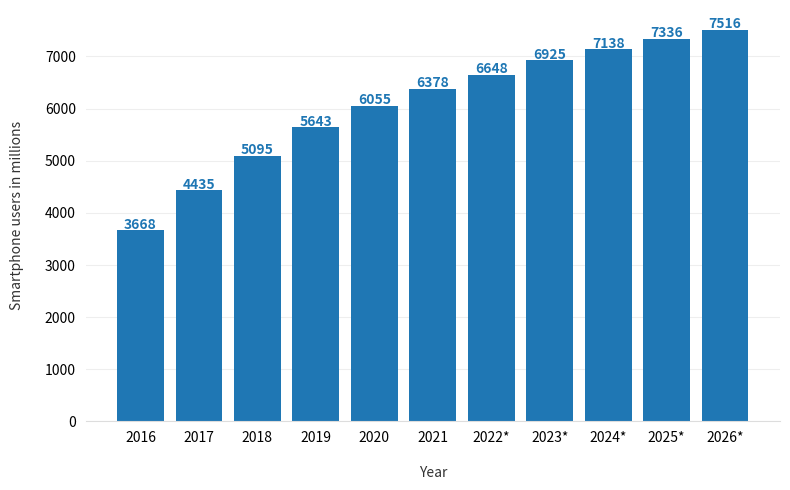

Python code for this plot:
# source for this plot is
# https://www.pythoncharts.com/matplotlib/beautiful-bar-charts-matplotlib/

import matplotlib.pyplot as plt
import numpy as np
import pandas as pd

# df = pd.DataFrame({
#     'year':[2016, 2017, 2018, 2019, 2020, 2021, 2022, 2023, 2024, 2025, 2026],
#     'no.users':[3668, 4435, 5095, 5643, 6055, 6378, 6648, 6925, 7138, 7336, 7516],
# })
df = pd.DataFrame({
    'year':['2016', '2017', '2018', '2019', '2020', '2021', '2022*', '2023*', '2024*', '2025*', '2026*'],
    'no.users':[3668, 4435, 5095, 5643, 6055, 6378, 6648, 6925, 7138, 7336, 7516],
})
print (df)
# ___________________________________________________________________________________________________
#                                  1. Create our first bar chart.
# ---------------------------------------------------------------------------------------------------
# plt.subplots(figsize=(8, 5))
# # Plot the bar graph
# plot = plt.bar(x= df['year'], height= df['no.users'])
# # Display the graph on the screen
#
# plt.show()
# ___________________________________________________________________________________________________
#                                  2. Create a high-resolution chart.
# ---------------------------------------------------------------------------------------------------
# # Increase the quality and resolution of our charts so we can copy/paste or just
# # directly save from here.
# # See:
# # https://ipython.org/ipython-doc/3/api/generated/IPython.display.html
# from IPython.display import set_matplotlib_formats
# set_matplotlib_formats('retina', quality=100)
#
# # You can also just do this in Colab/Jupyter, some "magic":
# # %config InlineBackend.figure_format='retina'
#
# # Set default figure size.
# plt.rcParams['figure.figsize'] = (8, 5)
# fig, ax = plt.subplots()
#
# ax.bar(df['year'], df['no.users'])
#
# # Make the chart fill out the figure better.
# fig.tight_layout()
# plt.show()
# ___________________________________________________________________________________________________
#                                  3. Simple Axes: remove unnecessary lines
# ---------------------------------------------------------------------------------------------------
# fig, ax = plt.subplots()
#
# ax.bar(df['year'], df['no.users'])
#
# # First, let's remove the top, right and left spines (figure borders)
# # which really aren't necessary for a bar chart.
# # Also, make the bottom spine gray instead of black.
# ax.spines['top'].set_visible(False)
# ax.spines['right'].set_visible(False)
# ax.spines['left'].set_visible(False)
# ax.spines['bottom'].set_color('#DDDDDD')
#
# # Second, remove the ticks as well.
# ax.tick_params(bottom=False, left=False)
#
# # Third, add a horizontal grid (but keep the vertical grid hidden).
# # Color the lines a light gray as well.
# ax.set_axisbelow(True)
# ax.yaxis.grid(True, color='#EEEEEE')
# ax.xaxis.grid(False)
#
# fig.tight_layout()
# plt.show()

# ___________________________________________________________________________________________________
#                                  4. Adding text annotations
# ---------------------------------------------------------------------------------------------------
# fig, ax = plt.subplots()
#
# # Save the chart so we can loop through the bars below.
# bars = ax.bar(df['year'], df['no.users'])
#
# # Axis formatting.
# ax.spines['top'].set_visible(False)
# ax.spines['right'].set_visible(False)
# ax.spines['left'].set_visible(False)
# ax.spines['bottom'].set_color('#DDDDDD')
# ax.tick_params(bottom=False, left=False)
# ax.set_axisbelow(True)
# ax.yaxis.grid(True, color='#EEEEEE')
# ax.xaxis.grid(False)
#
# # Grab the color of the bars so we can make the
# # text the same color.
# bar_color = bars[0].get_facecolor()
#
# # Add text annotations to the top of the bars.
# # Note, you'll have to adjust this slightly (the 0.3)
# # with different data.
# for bar in bars:
#   ax.text(
#       bar.get_x() + bar.get_width() / 2,
#       bar.get_height() + 0.3,
#       round(bar.get_height(), 1),
#       horizontalalignment='center',
#       color=bar_color,
#       weight='bold'
#   )
#
# fig.tight_layout()
# fig.tight_layout()
# plt.show()

# ___________________________________________________________________________________________________
#                                  5. Finishing Touches: add nicely formatted labels and title
# ---------------------------------------------------------------------------------------------------
fig, ax = plt.subplots(figsize=(8, 5))

# Save the chart so we can loop through the bars below.
# plt.subplots(figsize=(8, 5))

bars = ax.bar(df['year'], df['no.users'])

# Axis formatting.
ax.spines['top'].set_visible(False)
ax.spines['right'].set_visible(False)
ax.spines['left'].set_visible(False)
ax.spines['bottom'].set_color('#DDDDDD')
ax.tick_params(bottom=False, left=False)
ax.set_axisbelow(True)
ax.yaxis.grid(True, color='#EEEEEE')
ax.xaxis.grid(False)

# Add text annotations to the top of the bars.
bar_color = bars[0].get_facecolor()
for bar in bars:
  ax.text(
      bar.get_x() + bar.get_width() / 2,
      bar.get_height() + 30,
      round(bar.get_height(), 1),
      horizontalalignment='center',
      color=bar_color,
      weight='bold'
  )

# Add labels and a title. Note the use of `labelpad` and `pad` to add some
# extra space between the text and the tick labels.
ax.set_xlabel('Year', labelpad=15, color='#333333', )
ax.set_ylabel('Smartphone users in millions', labelpad=15, color='#333333')
# ax.set_title('Number of smartphone users worldwide from 2016 to 2026 (in millions)', pad=15, color='#333333')

plt.tight_layout()
# plt.figure(dpi=150)
plt.savefig("statistic-smartphone-users-worldwide-2016-2026", dpi=1000)
plt.show()
